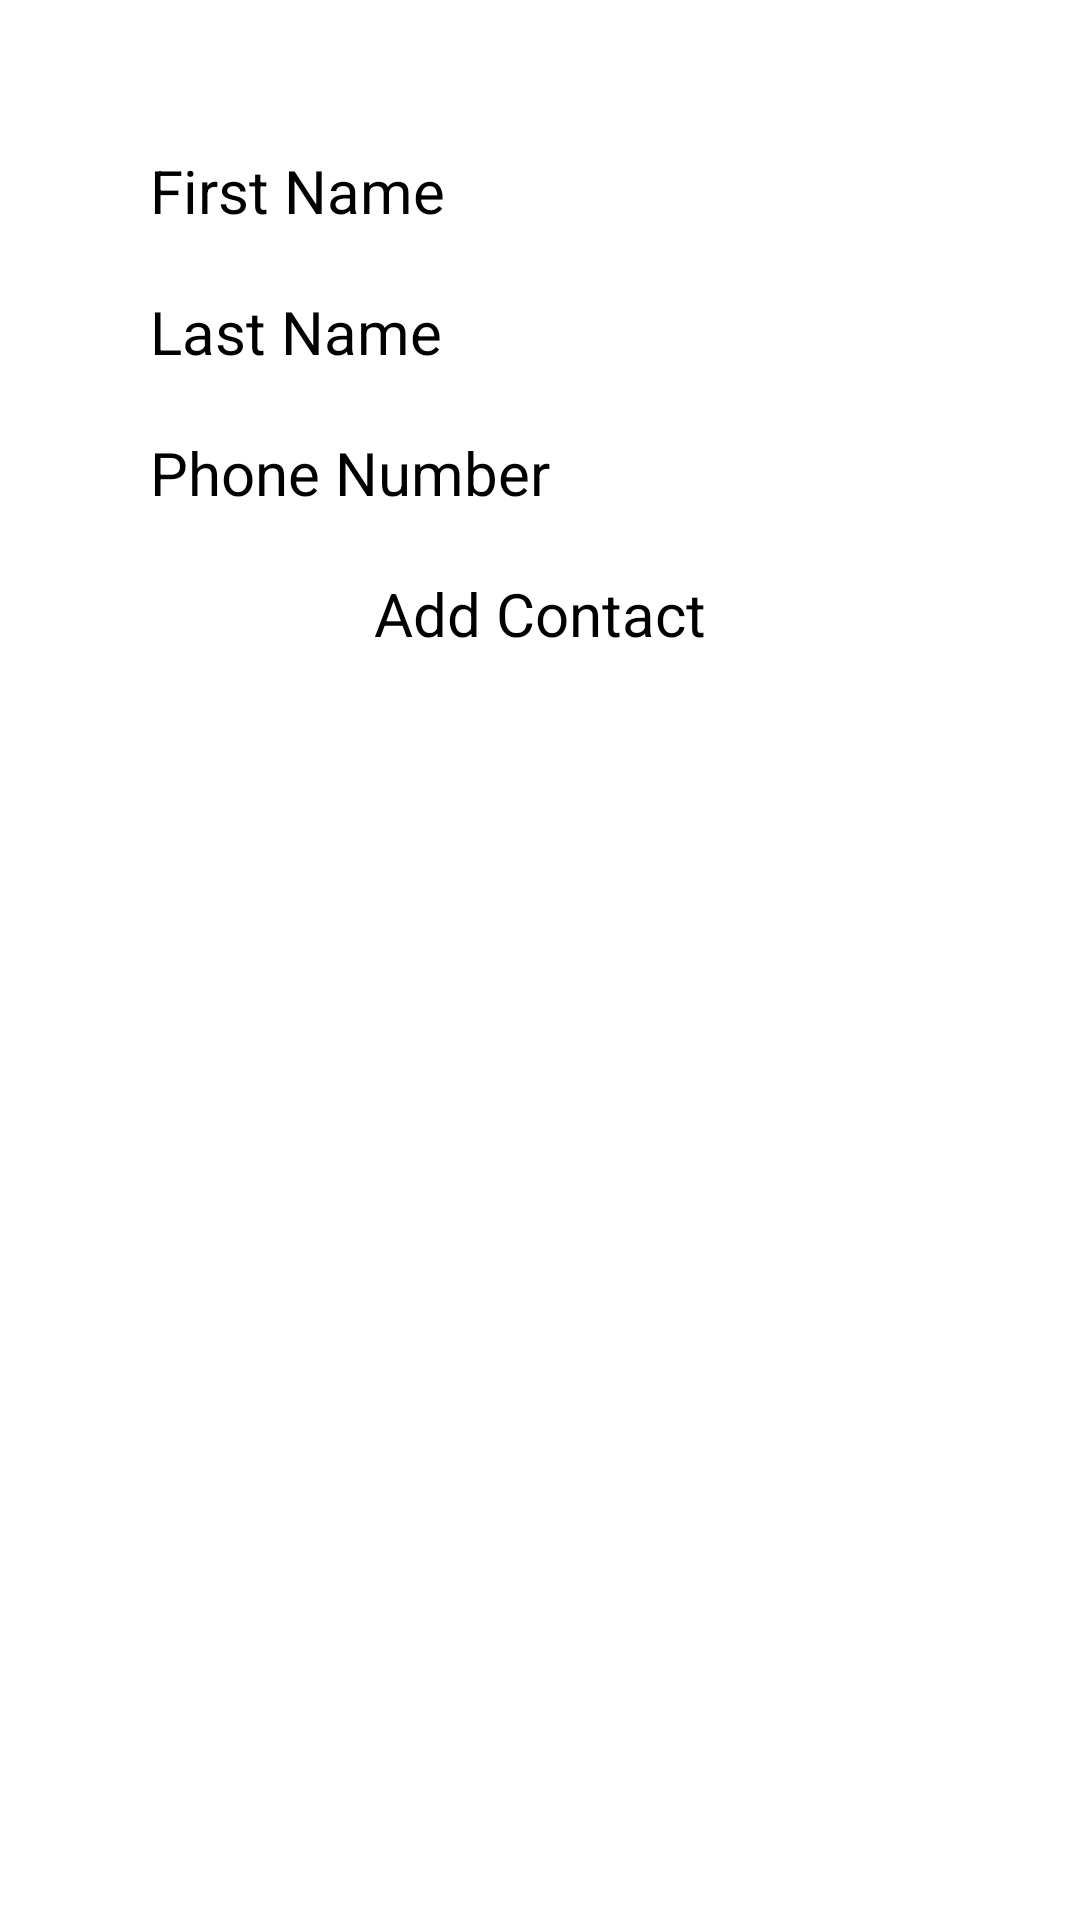

Write the Android layout XML for this screen, with the resource values it uses.
<!-- AndroidManifest.xml: application theme Theme.ContactManagement -->
<!-- res/layout/content_add_edit_contact.xml -->
<?xml version="1.0" encoding="utf-8"?>
<LinearLayout xmlns:android="http://schemas.android.com/apk/res/android"
    xmlns:app="http://schemas.android.com/apk/res-auto"
    android:layout_width="match_parent"
    android:layout_height="match_parent"
    android:orientation="vertical"
    android:padding="50dp"
    app:layout_behavior="@string/appbar_scrolling_view_behavior">

    <EditText
        android:id="@+id/fnameEd"
        android:hint="First Name"
        android:textSize="20sp"
        android:layout_marginBottom="20dp"
        android:layout_width="match_parent"
        android:layout_height="wrap_content"/>

    <EditText
        android:id="@+id/lnameEd"
        android:hint="Last Name"
        android:textSize="20sp"
        android:layout_marginBottom="20dp"
        android:layout_width="match_parent"
        android:layout_height="wrap_content"/>

    <EditText
        android:id="@+id/phoneEd"
        android:hint="Phone Number"
        android:textSize="20sp"
        android:inputType="phone"
        android:layout_marginBottom="20dp"
        android:layout_width="match_parent"
        android:layout_height="wrap_content"/>

    <Button
        android:id="@+id/addEditButton"
        android:textSize="20sp"
        android:text="Add Contact"
        android:onClick="addEditButtonHandler"
        android:layout_marginBottom="20dp"
        android:layout_gravity="center"
        android:layout_width="wrap_content"
        android:layout_height="wrap_content"/>

</LinearLayout>
<!-- resources referenced by this layout -->
<resources>
  <style name="Theme.ContactManagement" parent="Base.Theme.ContactManagement">
          
          <item name="android:navigationBarColor">@android:color/transparent</item>
          <item name="android:statusBarColor">@android:color/transparent</item>
          <item name="android:windowLightStatusBar">?attr/isLightTheme</item>
      </style>
</resources>
